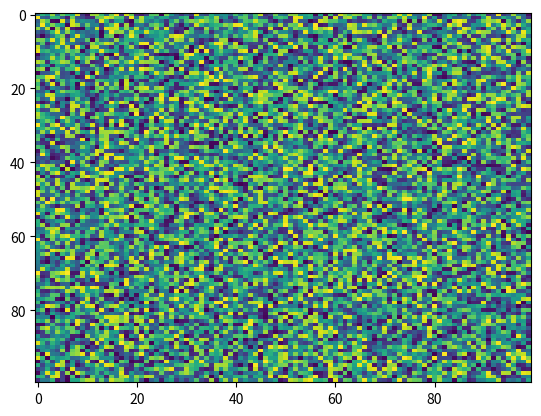

Python code for this plot:
import matplotlib.pyplot as plt
import numpy as np
X = np.random.rand(100, 100)
plt.imshow(X, 'viridis', None, vmin=None, alpha=None, resample=None, vmax=None, aspect='auto', interpolation='nearest', interpolation_stage=None)
